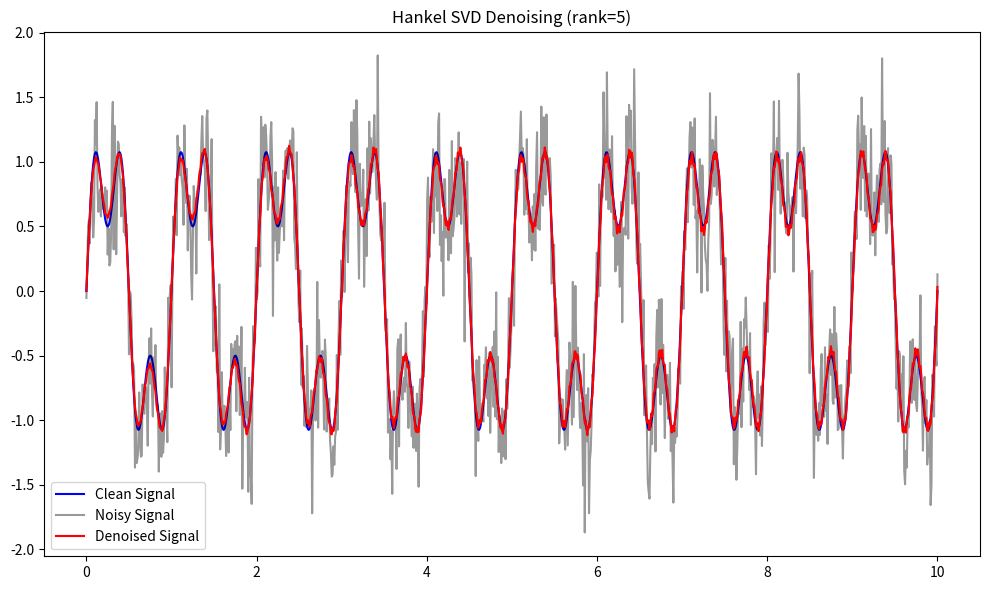

Reproduce this figure in Python.
#!/usr/bin/env python
"""
Utility functions for matrix operations in seismic data processing.
"""
import logging
import numpy as np
from scipy import linalg

logger = logging.getLogger(__name__)

def create_hankel_matrix(signal, L=None):
    """
    Create a Hankel matrix from a 1D signal.
    
    A Hankel matrix has constant anti-diagonals. For a signal [a, b, c, d, e, f],
    a Hankel matrix with L=3 would be:
    
    [[a, b, c, d],
     [b, c, d, e],
     [c, d, e, f]]
    
    Parameters
    ----------
    signal : numpy.ndarray
        1D input signal
    L : int, optional
        Number of rows, by default None
        If None, uses L = len(signal) // 2
    
    Returns
    -------
    numpy.ndarray
        Hankel matrix
    """
    n = len(signal)
    
    if L is None:
        L = n // 2
        
    if L > n - 1:
        raise ValueError(f"L must be <= {n-1}, got {L}")
    
    K = n - L + 1  # Number of columns
    H = np.zeros((L, K))
    
    # Fill the Hankel matrix
    for i in range(L):
        H[i, :] = signal[i:i + K]
    
    return H

def reconstruct_from_hankel(H):
    """
    Reconstruct a 1D signal from a Hankel matrix by averaging anti-diagonals.
    
    Parameters
    ----------
    H : numpy.ndarray
        Hankel matrix
    
    Returns
    -------
    numpy.ndarray
        Reconstructed 1D signal
    """
    L, K = H.shape
    n = L + K - 1  # Length of the original signal
    
    reconstructed = np.zeros(n)
    count = np.zeros(n)
    
    # For each anti-diagonal, sum values and count elements
    for i in range(L):
        for j in range(K):
            idx = i + j  # Index in the reconstructed signal
            reconstructed[idx] += H[i, j]
            count[idx] += 1
    
    # Average by dividing by the count
    reconstructed = reconstructed / count
    
    return reconstructed

def hankel_svd_denoise(signal, rank=None, L=None):
    """
    Denoise a 1D signal using Hankel SVD.
    
    This method is also known as Singular Spectrum Analysis (SSA):
    1. Embed the signal into a Hankel matrix
    2. Perform SVD on the Hankel matrix
    3. Truncate to the specified rank
    4. Reconstruct the denoised signal by averaging anti-diagonals
    
    Parameters
    ----------
    signal : numpy.ndarray
        1D input signal
    rank : int, optional
        Number of singular values to keep, by default None
        If None, uses rank = L // 5
    L : int, optional
        Embedding dimension (window length), by default None
        If None, uses L = len(signal) // 2
    
    Returns
    -------
    numpy.ndarray
        Denoised signal
    dict
        Additional information
    """
    n = len(signal)
    
    # Set default L
    if L is None:
        L = n // 2
    
    # Set default rank
    if rank is None:
        rank = max(1, L // 5)
    
    # Create Hankel matrix
    H = create_hankel_matrix(signal, L)
    
    # Perform SVD
    U, sigma, Vt = linalg.svd(H, full_matrices=False)
    
    # Truncate to rank
    H_denoised = U[:, :rank] @ np.diag(sigma[:rank]) @ Vt[:rank, :]
    
    # Reconstruct signal
    denoised_signal = reconstruct_from_hankel(H_denoised)
    
    info = {
        'singular_values': sigma,
        'rank_used': rank,
        'embedding_dimension': L
    }
    
    return denoised_signal, info

def hankel_matrix_denoise(data, rank=None, L=None):
    """
    Apply Hankel matrix denoising to multiple traces.
    
    Parameters
    ----------
    data : numpy.ndarray
        2D array of traces (traces x samples)
    rank : int, optional
        Number of singular values to keep, by default None
    L : int, optional
        Embedding dimension, by default None
    
    Returns
    -------
    numpy.ndarray
        Denoised data
    dict
        Additional information
    """
    n_traces, n_samples = data.shape
    denoised_data = np.zeros_like(data)
    
    all_singular_values = []
    
    for i in range(n_traces):
        denoised_trace, info = hankel_svd_denoise(data[i], rank, L)
        denoised_data[i] = denoised_trace
        all_singular_values.append(info['singular_values'])
    
    # Combine information
    info = {
        'rank_used': rank,
        'embedding_dimension': L,
        'singular_values': all_singular_values
    }
    
    return denoised_data, info

# Example usage
if __name__ == "__main__":
    import matplotlib.pyplot as plt
    
    # Generate a clean sinusoidal signal with multiple frequencies
    t = np.linspace(0, 10, 1000)
    clean_signal = np.sin(2 * np.pi * 1 * t) + 0.5 * np.sin(2 * np.pi * 3 * t)
    
    # Add noise
    noisy_signal = clean_signal + 0.3 * np.random.randn(len(t))
    
    # Denoise using Hankel SVD
    denoised_signal, info = hankel_svd_denoise(noisy_signal, rank=5)
    
    # Plot results
    plt.figure(figsize=(10, 6))
    plt.plot(t, clean_signal, 'b-', label='Clean Signal')
    plt.plot(t, noisy_signal, 'k-', alpha=0.4, label='Noisy Signal')
    plt.plot(t, denoised_signal, 'r-', label='Denoised Signal')
    plt.legend()
    plt.title(f"Hankel SVD Denoising (rank={info['rank_used']})")
    plt.tight_layout()
    plt.show() 
